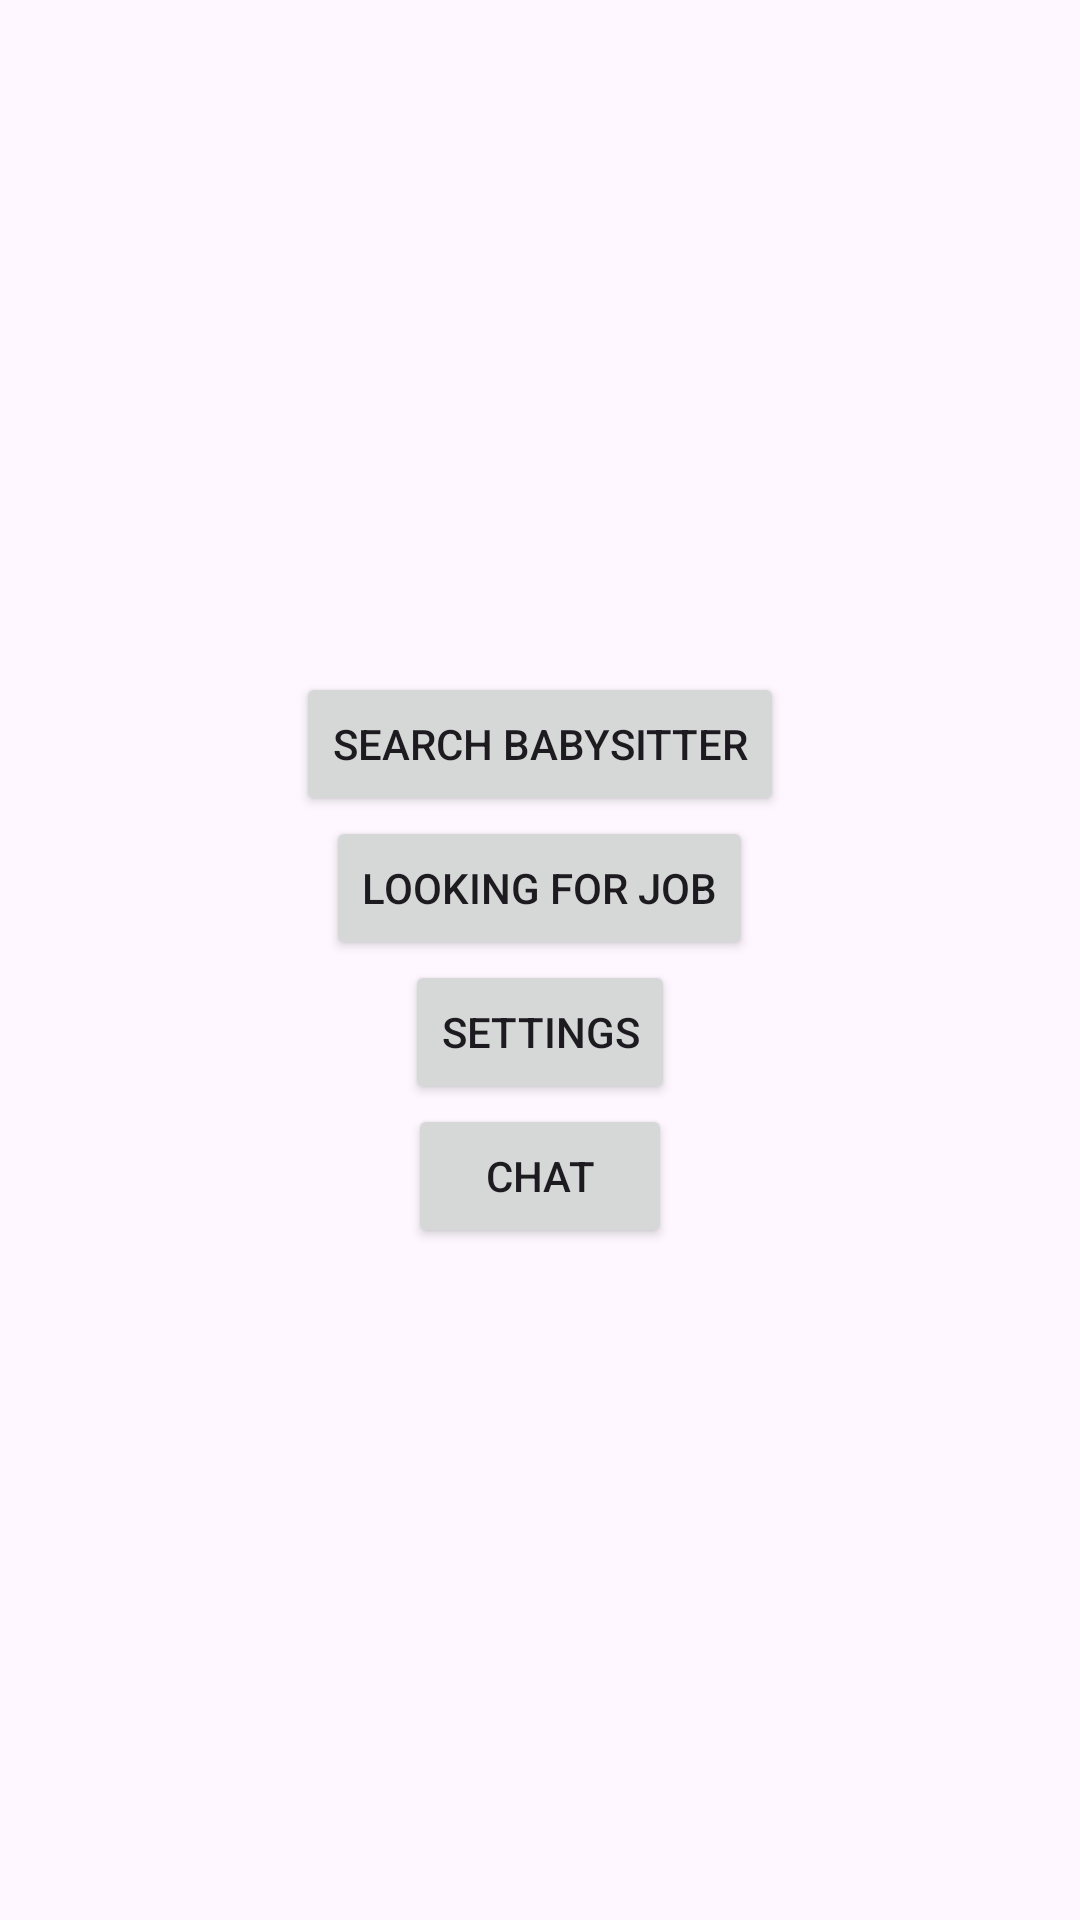

Layout XML and referenced resources for this Android screen:
<!-- AndroidManifest.xml: application theme Theme.NannyNetApp -->
<!-- res/layout/activity_home.xml -->
<?xml version="1.0" encoding="utf-8"?>
<androidx.constraintlayout.widget.ConstraintLayout xmlns:android="http://schemas.android.com/apk/res/android"
    xmlns:app="http://schemas.android.com/apk/res-auto"
    xmlns:tools="http://schemas.android.com/tools"
    android:layout_width="match_parent"
    android:layout_height="match_parent"
    android:padding="20dp"
    tools:context=".HomeActivity">

    <LinearLayout
        xmlns:android="http://schemas.android.com/apk/res/android"
        android:layout_width="match_parent"
        android:layout_height="match_parent"
        android:orientation="vertical"
        android:gravity="center"
        android:padding="20dp">
        <Button
            android:id="@+id/searchBabysitterBtn"
            android:layout_width="wrap_content"
            android:layout_height="wrap_content"
            android:text="Search Babysitter" />

        <Button
            android:id="@+id/lookingForJobBtn"
            android:layout_width="wrap_content"
            android:layout_height="wrap_content"
            android:text="Looking for Job" />

        <Button
            android:id="@+id/settingsBtn"
            android:layout_width="wrap_content"
            android:layout_height="wrap_content"
            android:text="Settings" />

        <Button
            android:id="@+id/chatBtn"
            android:layout_width="wrap_content"
            android:layout_height="wrap_content"
            android:text="Chat" />


    </LinearLayout>


</androidx.constraintlayout.widget.ConstraintLayout>
<!-- resources referenced by this layout -->
<resources>
  <style name="Theme.NannyNetApp" parent="Base.Theme.NannyNetApp" />
  <style name="Base.Theme.NannyNetApp" parent="Theme.Material3.DayNight.NoActionBar">
          
          
      </style>
</resources>
